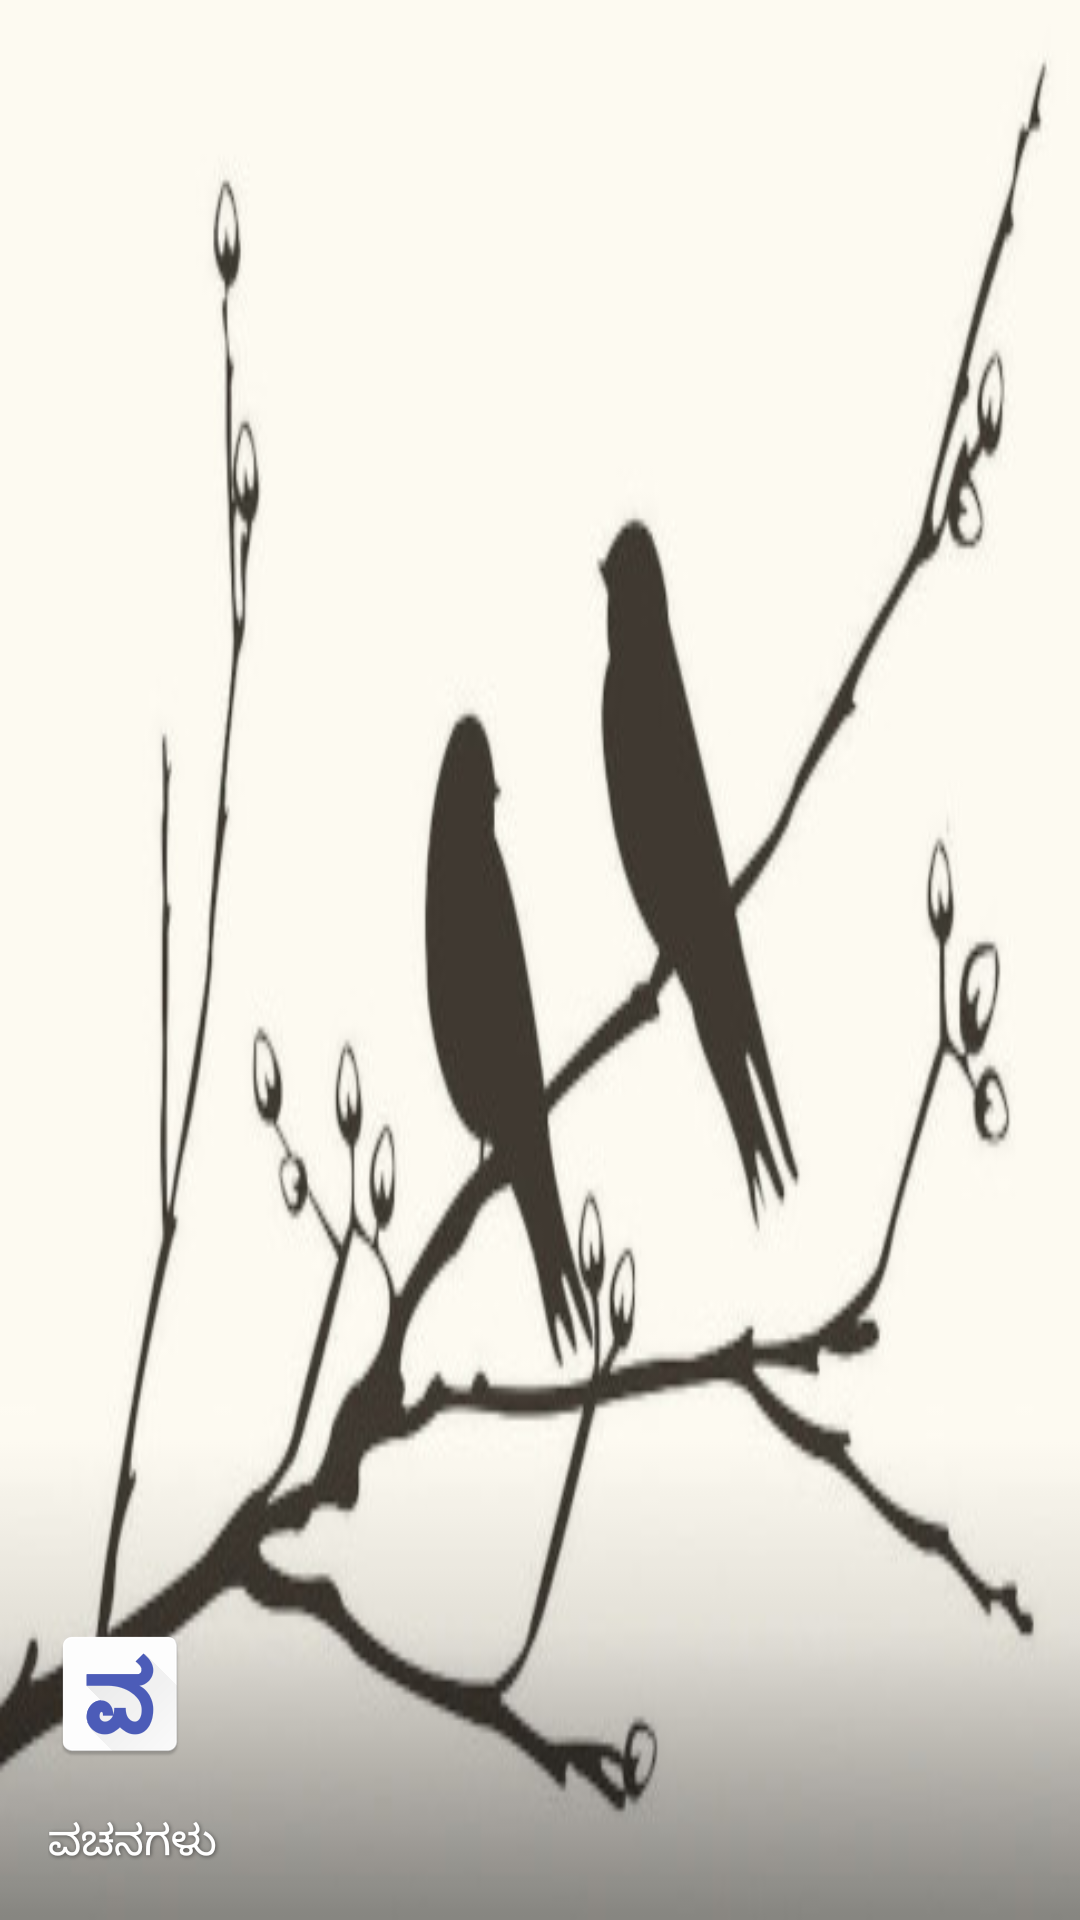

Android layout source for this screen:
<!-- AndroidManifest.xml: application theme Theme.theme5 -->
<!-- res/layout/nav_header_main.xml -->
<?xml version="1.0" encoding="utf-8"?>
<LinearLayout xmlns:android="http://schemas.android.com/apk/res/android"
    android:layout_width="match_parent"
    android:layout_height="@dimen/nav_header_height"
    android:background="@drawable/birds"
    android:gravity="bottom"
    android:orientation="vertical"
    android:paddingBottom="@dimen/activity_vertical_margin"
    android:paddingLeft="@dimen/activity_horizontal_margin"
    android:paddingRight="@dimen/activity_horizontal_margin"
    android:paddingTop="@dimen/activity_vertical_margin"
    android:theme="@style/ThemeOverlay.AppCompat.Dark">

    <ImageView
        android:id="@+id/imageView"
        android:layout_width="wrap_content"
        android:layout_height="wrap_content"
        android:paddingTop="@dimen/nav_header_vertical_spacing"
        android:src="@mipmap/ic_launcher" />

    <TextView
        android:layout_width="match_parent"
        android:layout_height="wrap_content"
        android:paddingTop="@dimen/nav_header_vertical_spacing"
        android:text="ವಚನಗಳು"
        android:shadowColor="#7F000000"
        android:shadowDx="1"
        android:shadowDy="1"
        android:shadowRadius="3"
        android:textColor="@android:color/primary_text_dark"
        android:textAppearance="@style/TextAppearance.AppCompat.Body1" />

   
</LinearLayout>
<!-- resources referenced by this layout -->
<resources>
  <dimen name="activity_horizontal_margin">16dp</dimen>
  <dimen name="activity_vertical_margin">16dp</dimen>
  <dimen name="nav_header_height">160dp</dimen>
  <dimen name="nav_header_vertical_spacing">16dp</dimen>
  <!-- drawable birds: jpg bitmap (drawable, 22957 bytes) -->
  <!-- mipmap ic_launcher: png bitmap (mipmap-hdpi, 2863 bytes) -->
  <style name="Theme.theme5" parent="MyThemeLight">
          <item name="colorPrimary">@color/color_set_5_primary</item>
          <item name="colorPrimaryDark">@color/color_set_5_primary_dark</item>
          <item name="colorControlActivated">@color/color_set_5_accent</item>
          <item name="colorAccent">@color/color_set_5_accent</item>
      </style>
  <style name="MyThemeLight" parent="AppTheme.NoActionBar">
          <item name="fast_scroller_handle_color">@color/fast_scroller_handle_color_light</item>
      </style>
  <color name="color_set_5_primary">#3F51B5</color>
  <color name="color_set_5_primary_dark">#303F9F</color>
  <color name="color_set_5_accent">#FF4081</color>
  <style name="AppTheme.NoActionBar">
          <item name="windowActionBar">false</item>
          <item name="windowNoTitle">true</item>
      </style>
  <color name="fast_scroller_handle_color_light">#cccccc</color>
</resources>
